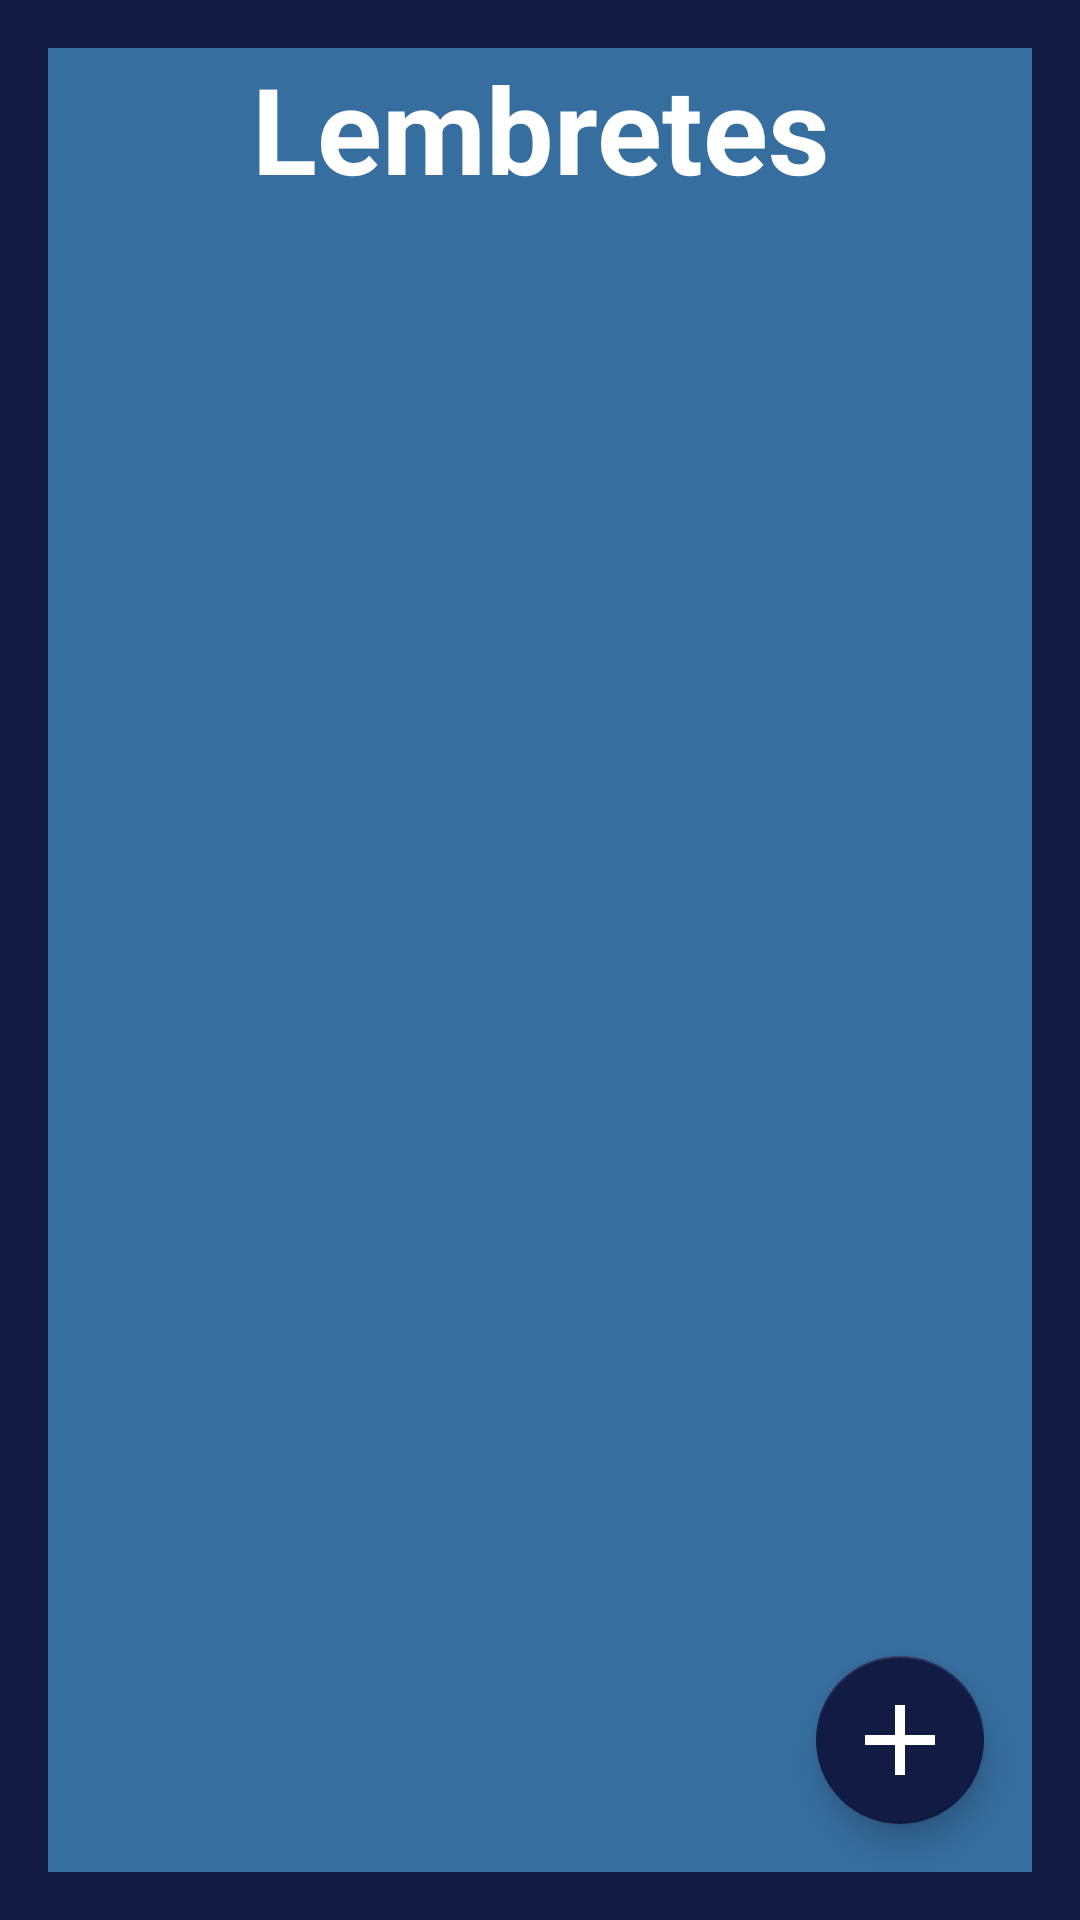

The Android layout XML behind this screen, and the referenced resources:
<!-- AndroidManifest.xml: application theme Theme.FrontDti -->
<!-- res/layout/fragment_main.xml -->
<?xml version="1.0" encoding="utf-8"?>
<FrameLayout xmlns:android="http://schemas.android.com/apk/res/android"
    xmlns:tools="http://schemas.android.com/tools"
    android:layout_width="match_parent"
    android:layout_height="match_parent"
    xmlns:app="http://schemas.android.com/apk/res-auto"
    android:background="@color/dark_blue"
    android:orientation="vertical"
    tools:context=".presentation.main_fragment.MainFragment">

    <FrameLayout
        android:layout_width="match_parent"
        android:layout_height="match_parent"
        android:layout_margin="16dp"
        android:background="@color/light_blue"
        >

        <TextView
            android:layout_width="match_parent"
            android:layout_height="wrap_content"
            android:text="@string/reminders"
            android:textAlignment="center"
            android:textColor="@color/white"
            android:textSize="40sp"
            android:textStyle="bold" />

        <androidx.recyclerview.widget.RecyclerView
            android:id="@+id/rv_pai"
            android:layout_width="match_parent"
            android:layout_height="match_parent"
            android:layout_marginTop="56dp"
            android:layout_marginBottom="70dp"
            android:visibility="invisible" />

        <ImageView
            android:id="@+id/iv_reminders"
            android:layout_width="match_parent"
            android:layout_height="wrap_content"
            android:layout_marginTop="150dp"
            android:contentDescription="@string/estamos_sem_lembretes"
            android:src="@drawable/lembretes_3"
            android:visibility="invisible" />

        <TextView
            android:id="@+id/tv_without_reminders"
            android:layout_width="match_parent"
            android:layout_height="wrap_content"
            android:layout_marginTop="450dp"
            android:text="@string/estamos_sem_lembretes"
            android:textColor="@color/red"
            android:textStyle="bold"
            android:textAlignment="center"
            android:textSize="28sp"
            android:visibility="invisible" />

        <ProgressBar
            android:id="@+id/pb_loading"
            android:layout_width="wrap_content"
            android:layout_height="wrap_content"
            android:layout_marginStart="170dp"
            android:layout_marginTop="350dp"
            android:visibility="invisible" />

        <com.google.android.material.floatingactionbutton.FloatingActionButton
            android:id="@+id/fab_add_reminder"
            android:layout_width="wrap_content"
            android:layout_height="wrap_content"
            android:layout_gravity="end|bottom"
            android:layout_margin="16dp"
            android:contentDescription="@string/add_reminder"
            app:maxImageSize="40dp"
            android:src="@drawable/baseline_add_24" />
    </FrameLayout>


</FrameLayout>
<!-- resources referenced by this layout -->
<resources>
  <color name="dark_blue">#121b44</color>
  <color name="light_blue">#366e9f</color>
  <color name="red">#BA2A20</color>
  <color name="white">#FFFFFFFF</color>
  <!-- drawable baseline_add_24 (drawable) -->
  <vector android:height="24dp" android:tint="#E5E3E3"
      android:viewportHeight="24" android:viewportWidth="24"
      android:width="24dp" xmlns:android="http://schemas.android.com/apk/res/android">
      <path android:fillColor="@android:color/white" android:pathData="M19,13h-6v6h-2v-6H5v-2h6V5h2v6h6v2z"/>
  </vector>
  <!-- drawable lembretes_3: png bitmap (drawable-nodpi, 119223 bytes) -->
  <string name="add_reminder">Add Reminder</string>
  <string name="estamos_sem_lembretes">Estamos sem lembretes</string>
  <string name="reminders">Lembretes</string>
  <style name="Theme.FrontDti" parent="Theme.MaterialComponents.DayNight.DarkActionBar">
          
          <item name="colorPrimary">@color/dark_blue</item>
          <item name="colorPrimaryVariant">@color/purple_700</item>
          <item name="colorOnPrimary">@color/dark_blue</item>
          
          <item name="colorSecondary">@color/dark_blue</item>
          <item name="colorSecondaryVariant">@color/teal_700</item>
          <item name="colorOnSecondary">@color/white</item>
          
          <item name="android:statusBarColor">?attr/colorPrimaryVariant</item>
          
      </style>
  <color name="purple_700">#FF3700B3</color>
  <color name="teal_700">#FF018786</color>
</resources>
